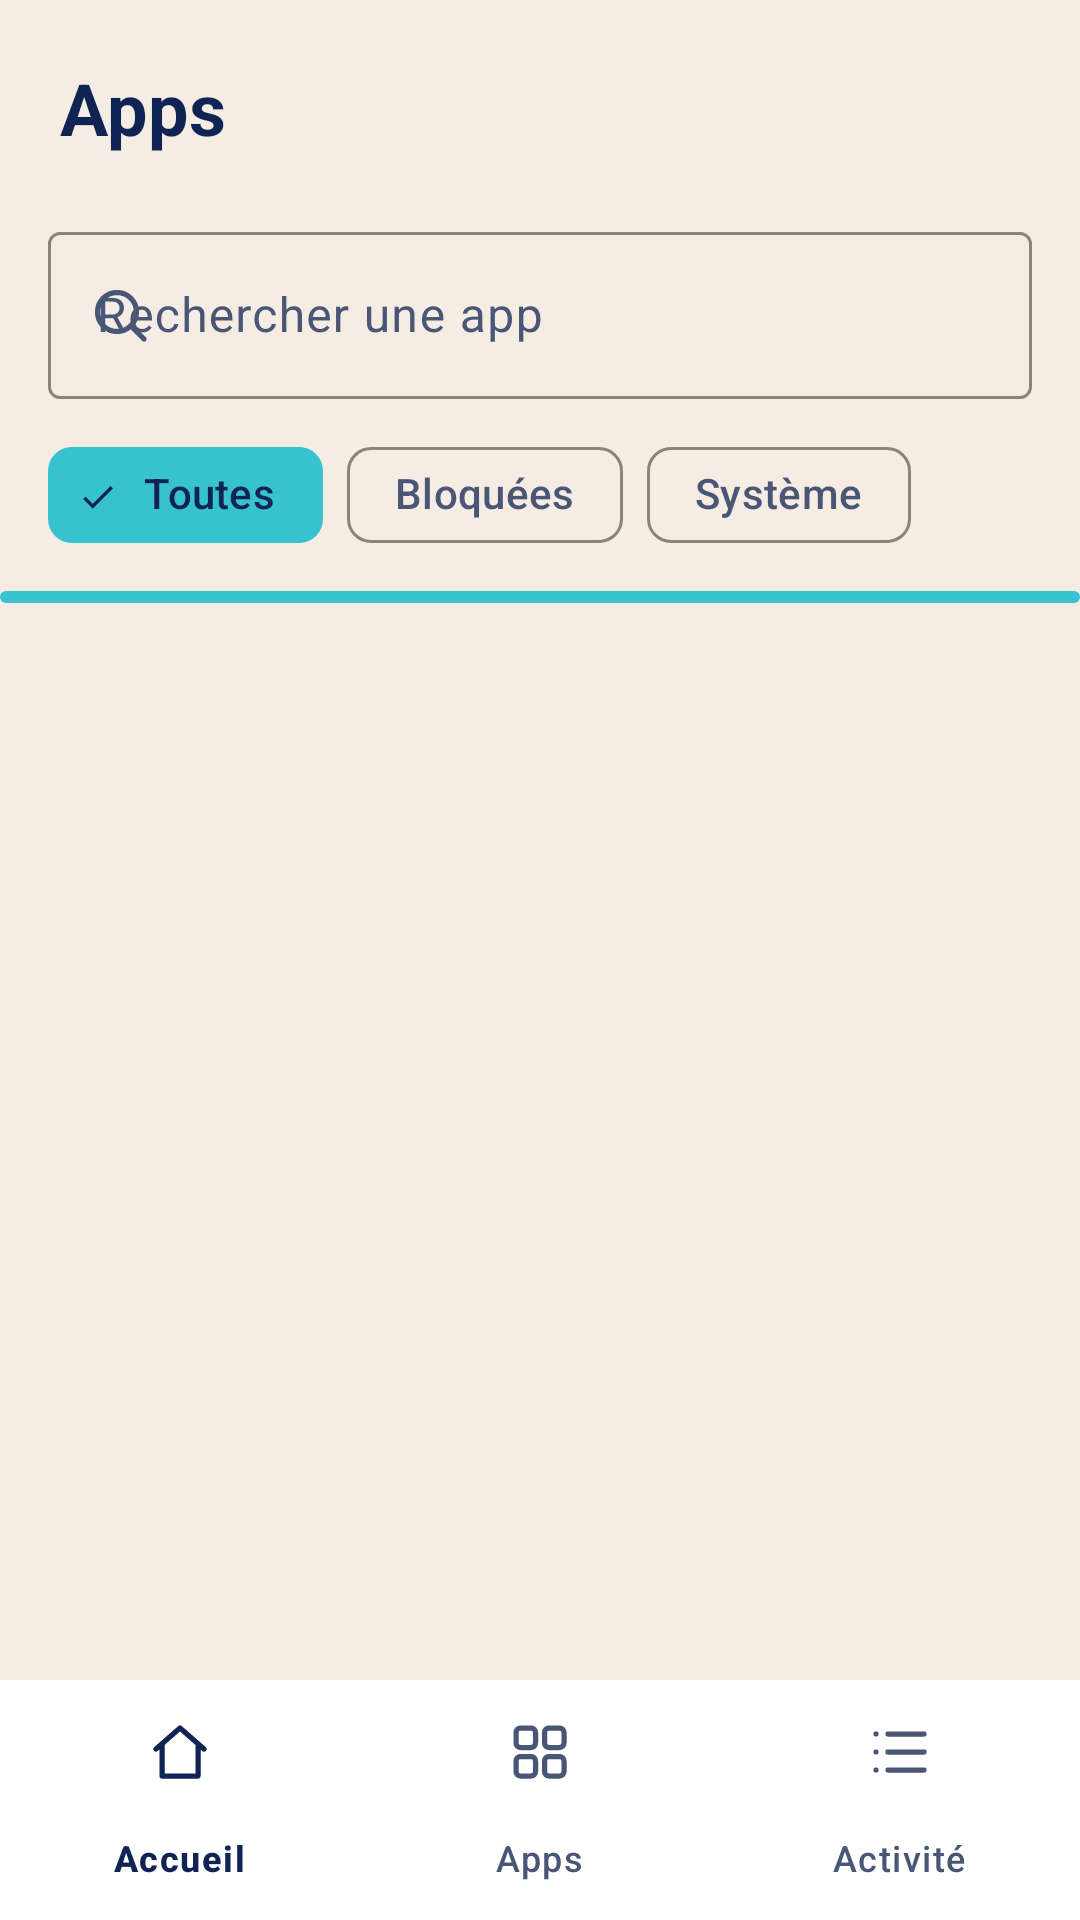

The Android layout XML behind this screen, and the referenced resources:
<!-- AndroidManifest.xml: application theme Theme.AKeeper -->
<!-- res/layout/screen_apps.xml -->
<?xml version="1.0" encoding="utf-8"?>
<LinearLayout xmlns:android="http://schemas.android.com/apk/res/android"
    xmlns:app="http://schemas.android.com/apk/res-auto"
    android:id="@+id/root"
    android:layout_width="match_parent"
    android:layout_height="match_parent"
    android:orientation="vertical">

    <LinearLayout
        android:layout_width="match_parent"
        android:layout_height="72dp"
        android:gravity="center_vertical"
        android:orientation="horizontal">

        <TextView
            android:layout_width="0dp"
            android:layout_height="wrap_content"
            android:layout_marginStart="20dp"
            android:layout_weight="1"
            android:accessibilityHeading="true"
            android:text="@string/nav_apps"
            android:textAppearance="?attr/textAppearanceHeadlineSmall"
            android:textColor="?attr/colorOnSurface"
            android:textStyle="bold" />

        <ImageButton
            android:id="@+id/settings_button"
            android:layout_width="48dp"
            android:layout_height="48dp"
            android:layout_marginEnd="12dp"
            android:background="?attr/selectableItemBackgroundBorderless"
            android:contentDescription="@string/settings_open"
            android:src="@drawable/ic_settings"
            app:tint="?attr/colorOnSurface" />
    </LinearLayout>

    <com.google.android.material.textfield.TextInputLayout
        style="@style/Widget.Material3.TextInputLayout.OutlinedBox"
        android:layout_width="match_parent"
        android:layout_height="wrap_content"
        android:layout_marginHorizontal="16dp"
        android:hint="@string/apps_search_hint"
        app:startIconDrawable="@drawable/ic_search">

        <com.google.android.material.textfield.TextInputEditText
            android:id="@+id/apps_search"
            android:layout_width="match_parent"
            android:layout_height="wrap_content"
            android:importantForAutofill="no"
            android:inputType="text"
            android:maxLines="1" />
    </com.google.android.material.textfield.TextInputLayout>

    <com.google.android.material.chip.ChipGroup
        android:id="@+id/apps_scopes"
        android:layout_width="match_parent"
        android:layout_height="wrap_content"
        android:layout_marginHorizontal="16dp"
        android:layout_marginTop="8dp"
        app:checkedChip="@id/apps_scope_all"
        app:selectionRequired="true"
        app:singleSelection="true">

        <com.google.android.material.chip.Chip
            android:id="@+id/apps_scope_all"
            style="@style/Widget.Material3.Chip.Filter"
            android:layout_width="wrap_content"
            android:layout_height="wrap_content"
            android:text="@string/apps_scope_all" />

        <com.google.android.material.chip.Chip
            android:id="@+id/apps_scope_blocked"
            style="@style/Widget.Material3.Chip.Filter"
            android:layout_width="wrap_content"
            android:layout_height="wrap_content"
            android:text="@string/apps_scope_blocked" />

        <com.google.android.material.chip.Chip
            android:id="@+id/apps_scope_system"
            style="@style/Widget.Material3.Chip.Filter"
            android:layout_width="wrap_content"
            android:layout_height="wrap_content"
            android:text="@string/apps_scope_system" />
    </com.google.android.material.chip.ChipGroup>

    <com.google.android.material.progressindicator.LinearProgressIndicator
        android:id="@+id/apps_loading"
        android:layout_width="match_parent"
        android:layout_height="wrap_content"
        android:layout_marginTop="8dp"
        android:indeterminate="true"
        app:indicatorColor="@color/akeeper_turquoise" />

    <TextView
        android:id="@+id/apps_empty"
        android:layout_width="match_parent"
        android:layout_height="wrap_content"
        android:gravity="center"
        android:padding="32dp"
        android:text="@string/apps_empty"
        android:textAlignment="center"
        android:textAppearance="?attr/textAppearanceBodyMedium"
        android:textColor="?attr/colorOnSurfaceVariant"
        android:visibility="gone"
        app:drawableTopCompat="@drawable/ic_apps"
        app:drawableTint="?attr/colorOnSurfaceVariant"
        android:drawablePadding="14dp" />

    <androidx.recyclerview.widget.RecyclerView
        android:id="@+id/apps_list"
        android:layout_width="match_parent"
        android:layout_height="0dp"
        android:layout_weight="1"
        android:clipToPadding="false"
        android:paddingVertical="8dp" />

    <com.google.android.material.bottomnavigation.BottomNavigationView
        android:id="@+id/bottom_nav"
        android:layout_width="match_parent"
        android:layout_height="wrap_content"
        app:menu="@menu/bottom_nav" />
</LinearLayout>
<!-- resources referenced by this layout -->
<resources>
  <color name="akeeper_turquoise">#FF36C2CF</color>
  <!-- drawable ic_apps (drawable) -->
  <vector xmlns:android="http://schemas.android.com/apk/res/android"
      android:width="24dp"
      android:height="24dp"
      android:viewportWidth="24"
      android:viewportHeight="24">
      <path
          android:pathData="M5.5,4h3.5a1.5,1.5 0,0 1,1.5 1.5v3.5a1.5,1.5 0,0 1,-1.5 1.5H5.5a1.5,1.5 0,0 1,-1.5 -1.5V5.5a1.5,1.5 0,0 1,1.5 -1.5zM15,4h3.5a1.5,1.5 0,0 1,1.5 1.5v3.5a1.5,1.5 0,0 1,-1.5 1.5H15a1.5,1.5 0,0 1,-1.5 -1.5V5.5A1.5,1.5 0,0 1,15 4zM5.5,13.5h3.5a1.5,1.5 0,0 1,1.5 1.5v3.5a1.5,1.5 0,0 1,-1.5 1.5H5.5a1.5,1.5 0,0 1,-1.5 -1.5V15a1.5,1.5 0,0 1,1.5 -1.5zM15,13.5h3.5a1.5,1.5 0,0 1,1.5 1.5v3.5a1.5,1.5 0,0 1,-1.5 1.5H15a1.5,1.5 0,0 1,-1.5 -1.5V15a1.5,1.5 0,0 1,1.5 -1.5z"
          android:strokeWidth="1.75"
          android:strokeColor="@android:color/white"
          android:strokeLineCap="round"
          android:strokeLineJoin="round" />
  </vector>
  <!-- drawable ic_search (drawable) -->
  <vector xmlns:android="http://schemas.android.com/apk/res/android"
      android:width="24dp"
      android:height="24dp"
      android:viewportWidth="24"
      android:viewportHeight="24">
      <path
          android:pathData="M11,4.5a6.5,6.5 0,1 1,0 13a6.5,6.5 0,1 1,0 -13zM16,16l4,4"
          android:strokeWidth="1.75"
          android:strokeColor="@android:color/white"
          android:strokeLineCap="round"
          android:strokeLineJoin="round" />
  </vector>
  <string name="apps_empty">Aucune application trouvée\nModifiez la recherche ou les filtres pour afficher davantage d’applications.</string>
  <string name="apps_scope_all">Toutes</string>
  <string name="apps_scope_blocked">Bloquées</string>
  <string name="apps_scope_system">Système</string>
  <string name="apps_search_hint">Rechercher une app</string>
  <string name="nav_apps">Apps</string>
  <string name="settings_open">Réglages</string>
  <color name="akeeper_primary">@color/akeeper_midnight</color>
  <color name="akeeper_on_primary">@color/akeeper_ivory</color>
  <color name="akeeper_midnight">#FF102453</color>
  <color name="akeeper_link">@color/akeeper_turquoise_text</color>
  <color name="akeeper_background">@color/akeeper_ivory</color>
  <color name="akeeper_on_background">@color/akeeper_midnight</color>
  <color name="akeeper_on_background_variant">@color/akeeper_slate</color>
  <color name="akeeper_card">@color/akeeper_white</color>
  <color name="akeeper_outline">@color/akeeper_taupe</color>
  <color name="akeeper_outline_variant">@color/akeeper_sand</color>
  <style name="Widget.AKeeper.Switch" parent="Widget.Material3.CompoundButton.MaterialSwitch">
          <item name="trackTint">@color/akeeper_switch_track</item>
          <item name="thumbTint">@color/akeeper_switch_thumb</item>
          <item name="trackDecorationTint">@color/akeeper_switch_track_decoration</item>
      </style>
  <color name="akeeper_ivory">#FFF5EDE4</color>
  <color name="akeeper_turquoise_text">#FF0B6B75</color>
  <color name="akeeper_slate">#FF4A5675</color>
  <color name="akeeper_white">#FFFFFFFF</color>
  <color name="akeeper_taupe">#FF8C8478</color>
  <color name="akeeper_sand">#FFE2D8CC</color>
</resources>
